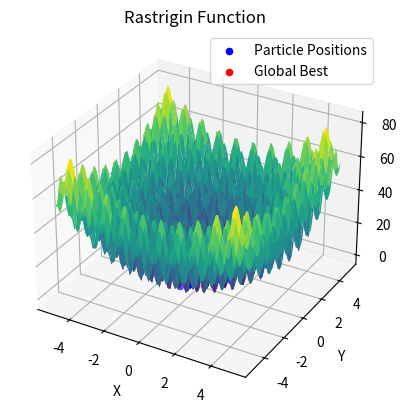

This chart was generated by the following Python code:
import random
import math
import numpy as np
import matplotlib.pyplot as plt
from mpl_toolkits.mplot3d import Axes3D

# Rastrigin function
def rastrigin_function(position):
    A = 10
    n = len(position)
    return A * n + sum([(x ** 2 - A * np.cos(2 * math.pi * x)) for x in position])

# Particle class
class Particle:
    def __init__(self, dimensions, bounds):
        self.dimensions = dimensions
        self.bounds = bounds
        self.position = [random.uniform(bounds[i][0], bounds[i][1]) for i in range(dimensions)] # generowanie losowej pozycji z zakresu ograniczeń bounds[i][0] do bounds[i][1]
        self.velocity = [random.uniform(-1, 1) for _ in range(dimensions)] # Prędkość jest inicjalizowana losowo w przedziale od -1 do 1, co umożliwia cząstkom eksplorowanie przestrzeni poszukiwań w różnych kierunkach
        self.best_position = self.position[:]
        self.best_fitness = rastrigin_function(self.position)

    def update_velocity(self, global_best_position, w, c1, c2):
        for i in range(self.dimensions):
            r1 = random.random()
            r2 = random.random()

            # NAJWAŻNIEJSZE RÓWNANIE
            cognitive_component = c1 * r1 * (self.best_position[i] - self.position[i]) # dążenie do lokalnego
            social_component = c2 * r2 * (global_best_position[i] - self.position[i]) # dążenie do globalnego
            self.velocity[i] = w * self.velocity[i] + cognitive_component + social_component

    def update_position(self):
        for i in range(self.dimensions):
            self.position[i] += self.velocity[i]

            # W ten sposób sprawdzamy i korygujemy pozycję cząstki, aby pozostała w określonych granicach
            if self.position[i] < self.bounds[i][0]:
                self.position[i] = self.bounds[i][0]
            elif self.position[i] > self.bounds[i][1]:
                self.position[i] = self.bounds[i][1]

        fitness = rastrigin_function(self.position)

        if fitness < self.best_fitness:
            self.best_position = self.position[:]
            self.best_fitness = fitness

def particle_swarm_optimization(dimensions, bounds, num_particles, max_iterations, w, c1, c2):
    particles = [Particle(dimensions, bounds) for _ in range(num_particles)]

    global_best_position = particles[0].best_position[:]
    global_best_fitness = particles[0].best_fitness

    for i in range(1, num_particles):
        if particles[i].best_fitness < global_best_fitness:
            global_best_position = particles[i].best_position[:]
            global_best_fitness = particles[i].best_fitness

    all_particle_positions = [particle.position[:] for particle in particles]

    for _ in range(max_iterations):
        for particle in particles:
            particle.update_velocity(global_best_position, w, c1, c2)
            particle.update_position()

            if particle.best_fitness < global_best_fitness:
                global_best_position = particle.best_position[:]
                global_best_fitness = particle.best_fitness

            all_particle_positions.append(particle.position[:])

    return global_best_position, global_best_fitness, all_particle_positions
    #return global_best_fitness


# Parameters
dimensions = 2
bounds = [(-5.12, 5.12)] * dimensions
num_particles = 30
max_iterations = 100
w = 0.5
c1 = 1.0
c2 = 1.0

# Generate grid points for visualization
x = np.linspace(bounds[0][0], bounds[0][1], 100)
y = np.linspace(bounds[1][0], bounds[1][1], 100)
X, Y = np.meshgrid(x, y)
Z = np.zeros_like(X)

for i in range(len(x)):
    for j in range(len(y)):
        Z[i, j] = rastrigin_function([X[i, j], Y[i, j]])

# PSO optimization
best_position, best_fitness, all_particle_positions = particle_swarm_optimization(
    dimensions, bounds, num_particles, max_iterations, w, c1, c2
)

# Plotting
fig = plt.figure()
ax = fig.add_subplot(111, projection='3d')
ax.plot_surface(X, Y, Z, cmap='viridis')
ax.scatter(
    [position[0] for position in all_particle_positions],
    [position[1] for position in all_particle_positions],
    [rastrigin_function(position) for position in all_particle_positions],
    color='b',
    label='Particle Positions'
)
ax.scatter(best_position[0], best_position[1], best_fitness, color='r', label='Global Best')

ax.set_xlabel('X')
ax.set_ylabel('Y')
ax.set_zlabel('Fitness')
ax.set_title('Rastrigin Function')

plt.legend()
plt.show()
"""

times = dict()
pomiar_swap_basic = []
pomiar_insert_basic = []
pomiar_swap_extended = []
pomiar_insert_extended = []

for num_particles in range(1, 50):
    times[num_particles] = []
    t = particle_swarm_optimization(dimensions, bounds, num_particles, max_iterations, w, c1, c2)
    times[num_particles].append(t)

for n in times:
    stamps = times[n]
    avg = sum(stamps) / 10
    pomiar_swap_basic.append(avg)

x = list(range(1, 50))
a = pomiar_swap_basic
# b = pomiar_swap_extended

# plt.plot(x,b, label = "Gorsza kalibracja")
plt.plot(x,a, label = "Particle swarm optimization")

print(x, a)

plt.xlabel('Ilość cząstek')
plt.ylabel('Wartość rozwiązania')
plt.title("Zależność rozwiązania od ilości cząstek")
plt.legend()
plt.show()
"""